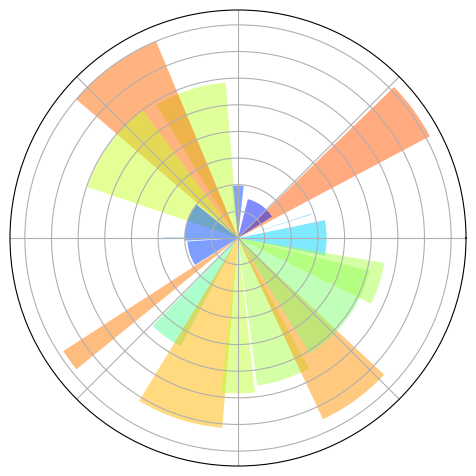

The script that saved this image:
# Ejercicio 7.12

import numpy as np
import matplotlib.pyplot as plt

ax = plt.axes([0.025, 0.025, 0.95, 0.95], polar=True)

N = 20
theta = np.arange(0.0, 2 * np.pi, 2 * np.pi / N)
radii = 10 * np.random.rand(N)
width = np.pi / 4 * np.random.rand(N)
bars = plt.bar(theta, radii, width=width, bottom=0.0)

for r,bar in zip(radii, bars):
    bar.set_facecolor(plt.cm.jet(r/10.))
    bar.set_alpha(0.5)

ax.set_xticklabels([])
ax.set_yticklabels([])
plt.show()
